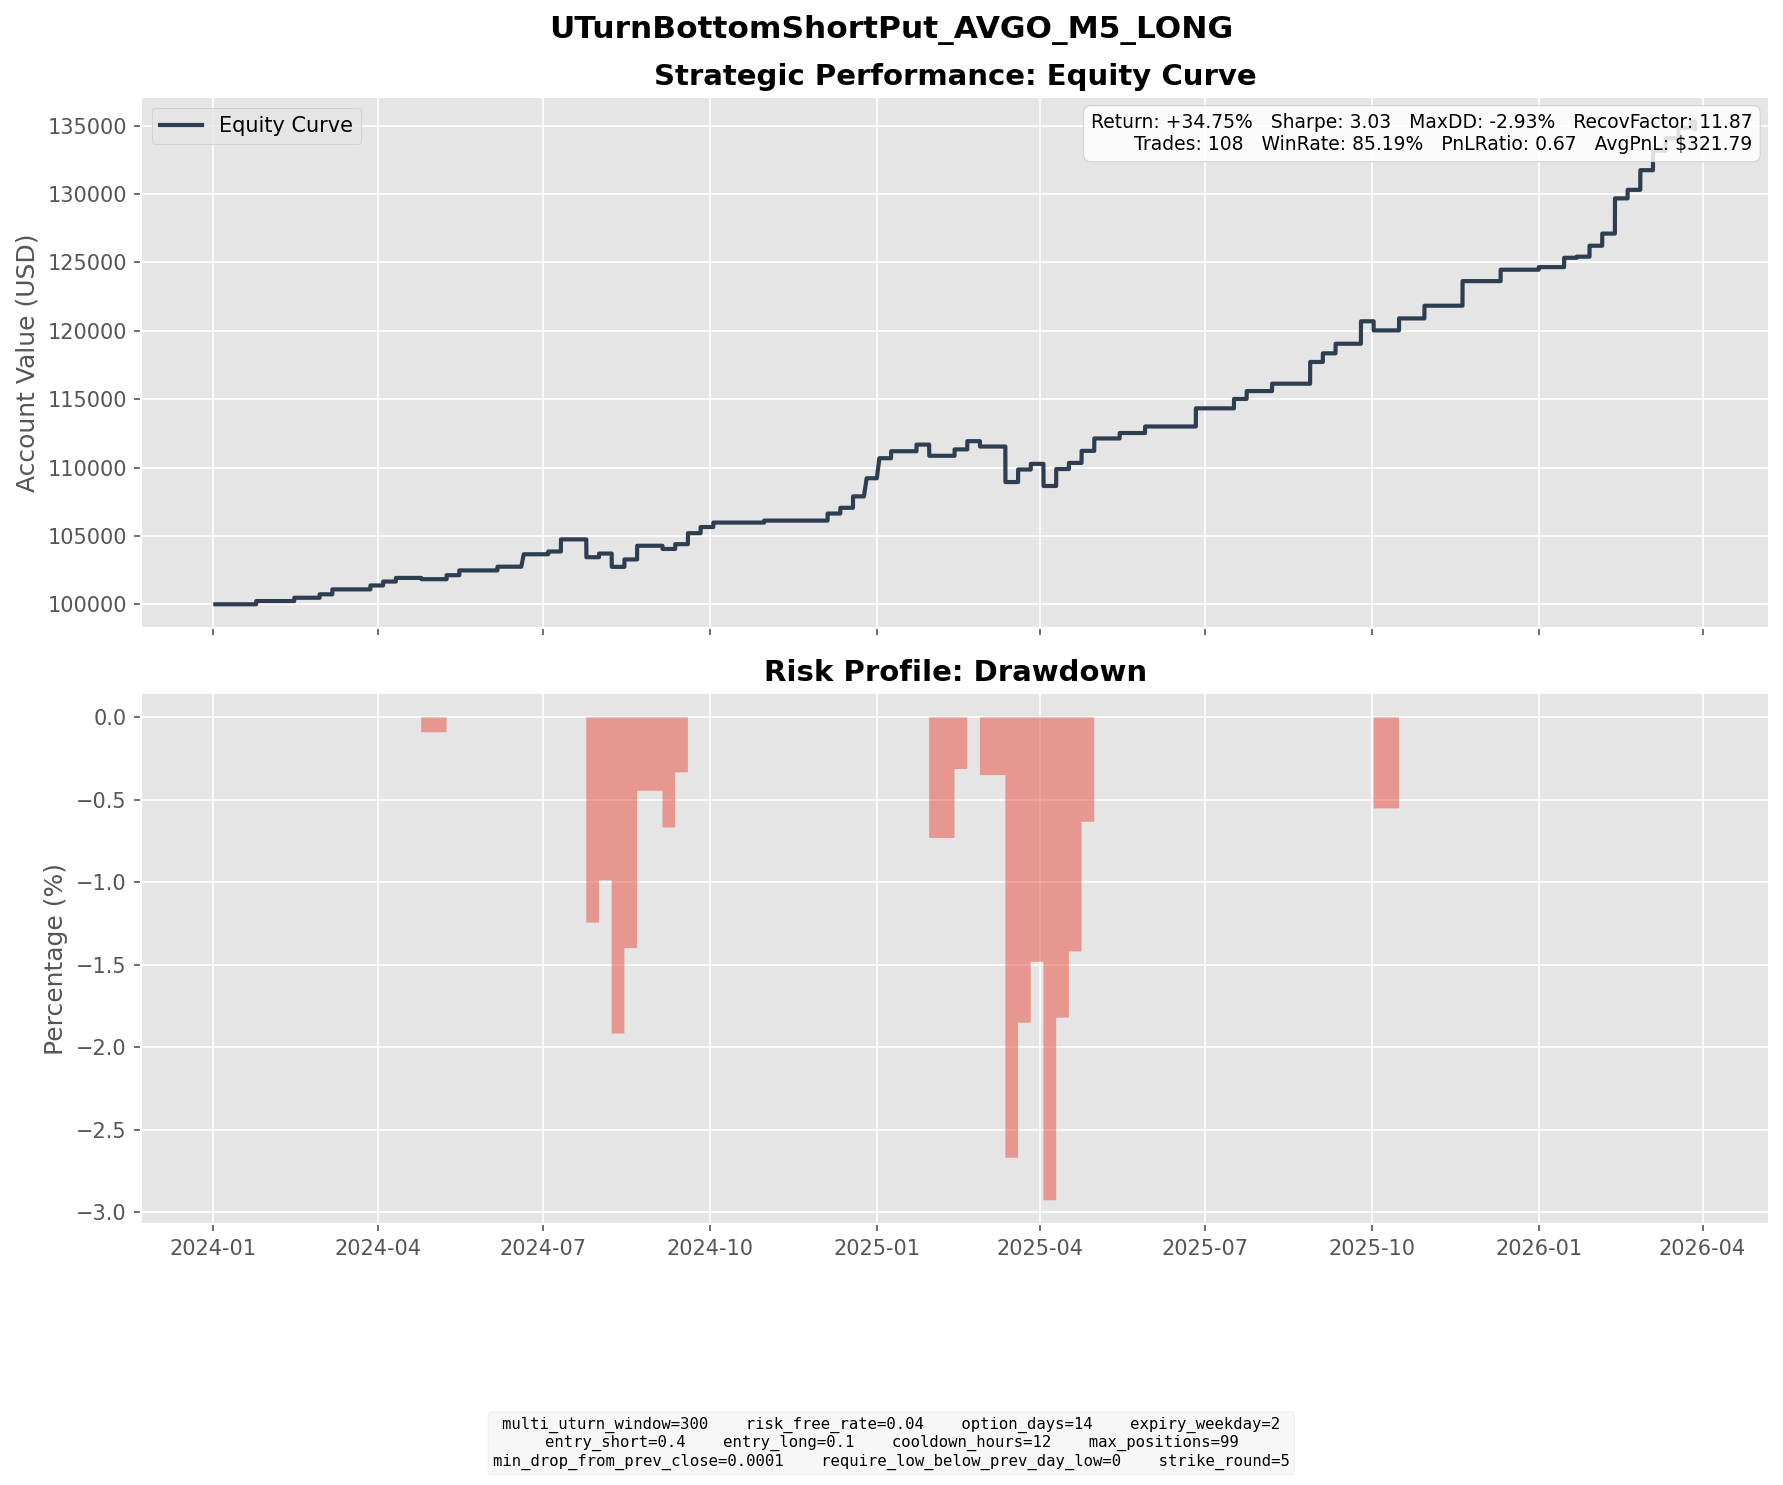

Source data for this figure (header and first rows):
entry_dt, lock_dt, lock_reason, settlement_dt, close_reason, k1, k2, short_prem, long_prem, net_credit, short_settle, long_settle, final_pnl
2024-01-05 15:30:00, 2024-01-05 15:30:00, direct_entry, 2024-01-24 16:00:00, expiry, 100, 85, 2.744, 0.3809, 2.363, 0.0, 0.0, 2.363
2024-01-26 13:05:00, 2024-01-26 13:05:00, direct_entry, 2024-02-14 16:00:00, expiry, 115, 100, 3.038, 0.6122, 2.426, 0.0, 0.0, 2.426
2024-02-13 13:05:00, 2024-02-13 13:05:00, direct_entry, 2024-02-28 16:00:00, expiry, 120, 105, 3.042, 0.5317, 2.51, 0.0, 0.0, 2.51
2024-02-21 15:10:00, 2024-02-21 15:10:00, direct_entry, 2024-03-06 16:00:00, expiry, 120, 105, 4.409, 0.7943, 3.615, 0.0, 0.0, 3.615
2024-03-12 12:10:00, 2024-03-12 12:10:00, direct_entry, 2024-03-27 16:00:00, expiry, 125, 110, 3.572, 0.7137, 2.858, 0.0, 0.0, 2.858
2024-03-15 15:00:00, 2024-03-15 15:00:00, direct_entry, 2024-04-03 16:00:00, expiry, 120, 105, 3.714, 0.8499, 2.864, 0.0, 0.0, 2.864
2024-03-25 09:30:00, 2024-03-25 09:30:00, direct_entry, 2024-04-10 16:00:00, expiry, 130, 115, 3.444, 0.7911, 2.653, 0.0, 0.0, 2.653
2024-04-08 12:25:00, 2024-04-08 12:25:00, direct_entry, 2024-04-24 16:00:00, expiry, 130, 115, 4.069, 0.9608, 3.108, 4.03, 0.0, -0.9221
2024-04-19 10:40:00, 2024-04-19 10:40:00, direct_entry, 2024-05-08 16:00:00, expiry, 120, 105, 3.792, 0.8789, 2.914, 0.0, 0.0, 2.914
2024-05-01 12:05:00, 2024-05-01 12:05:00, direct_entry, 2024-05-15 16:00:00, expiry, 125, 110, 4.347, 0.858, 3.489, 0.0, 0.0, 3.489
2024-05-17 10:15:00, 2024-05-17 10:15:00, direct_entry, 2024-06-05 16:00:00, expiry, 135, 120, 3.835, 1.108, 2.727, 0.0, 0.0, 2.727
2024-05-30 10:15:00, 2024-05-30 10:15:00, direct_entry, 2024-06-20 04:05:00, expiry, 135, 115, 5.226, 0.8909, 4.335, 0.0, 0.0, 4.335
2024-05-31 15:00:00, 2024-05-31 15:00:00, direct_entry, 2024-06-20 04:05:00, expiry, 125, 110, 3.243, 0.7847, 2.458, 0.0, 0.0, 2.458
2024-06-03 12:35:00, 2024-06-03 12:35:00, direct_entry, 2024-06-20 04:05:00, expiry, 125, 110, 2.881, 0.5839, 2.297, 0.0, 0.0, 2.297
2024-06-18 11:15:00, 2024-06-18 11:15:00, direct_entry, 2024-07-03 16:00:00, expiry, 175, 155, 5.053, 1.135, 3.918, 1.9, 0.0, 2.018
2024-06-20 13:40:00, 2024-06-20 13:40:00, direct_entry, 2024-07-10 16:00:00, expiry, 170, 145, 6.478, 1.113, 5.366, 0.0, 0.0, 5.366
2024-06-24 09:30:00, 2024-06-24 09:30:00, direct_entry, 2024-07-10 16:00:00, expiry, 160, 140, 4.326, 0.8282, 3.498, 0.0, 0.0, 3.498
2024-07-09 12:55:00, 2024-07-09 12:55:00, direct_entry, 2024-07-24 16:00:00, expiry, 170, 145, 5.896, 0.7141, 5.182, 18.22, 0.0, -13.04
2024-07-17 10:10:00, 2024-07-17 10:10:00, direct_entry, 2024-07-31 16:00:00, expiry, 155, 140, 3.769, 1.089, 2.68, 0.0, 0.0, 2.68
2024-07-24 15:15:00, 2024-07-24 15:15:00, direct_entry, 2024-08-07 16:00:00, expiry, 150, 130, 4.686, 0.6721, 4.014, 13.74, 0.0, -9.726
2024-07-29 15:00:00, 2024-07-29 15:00:00, direct_entry, 2024-08-14 16:00:00, expiry, 145, 130, 3.768, 1.066, 2.703, 0.0, 0.0, 2.703
2024-07-30 15:45:00, 2024-07-30 15:45:00, direct_entry, 2024-08-14 16:00:00, expiry, 140, 125, 3.626, 0.9051, 2.721, 0.0, 0.0, 2.721
2024-08-01 14:55:00, 2024-08-01 14:55:00, direct_entry, 2024-08-21 16:00:00, expiry, 140, 120, 3.867, 0.6554, 3.212, 0.0, 0.0, 3.212
2024-08-06 17:05:00, 2024-08-06 17:05:00, direct_entry, 2024-08-21 16:00:00, expiry, 140, 120, 4.521, 0.5752, 3.945, 0.0, 0.0, 3.945
2024-08-07 12:20:00, 2024-08-07 12:20:00, direct_entry, 2024-08-21 16:00:00, expiry, 140, 125, 3.729, 0.8892, 2.84, 0.0, 0.0, 2.84
2024-08-20 19:10:00, 2024-08-20 19:10:00, direct_entry, 2024-09-04 16:00:00, expiry, 160, 140, 4.296, 0.7485, 3.547, 5.88, 0.0, -2.333
2024-08-22 15:45:00, 2024-08-22 15:45:00, direct_entry, 2024-09-11 16:00:00, expiry, 160, 135, 6.109, 0.884, 5.225, 1.72, 0.0, 3.505
2024-08-30 12:45:00, 2024-08-30 12:45:00, direct_entry, 2024-09-18 16:00:00, expiry, 155, 135, 5.133, 1.115, 4.018, 0.0, 0.0, 4.018
2024-09-03 14:30:00, 2024-09-03 14:30:00, direct_entry, 2024-09-18 16:00:00, expiry, 150, 130, 4.73, 0.7361, 3.993, 0.0, 0.0, 3.993
2024-09-06 16:55:00, 2024-09-06 16:55:00, direct_entry, 2024-09-25 16:00:00, expiry, 135, 115, 5.388, 0.8674, 4.521, 0.0, 0.0, 4.521
2024-09-16 11:05:00, 2024-09-16 11:05:00, direct_entry, 2024-10-02 16:00:00, expiry, 155, 135, 3.93, 0.6804, 3.249, 0.0, 0.0, 3.249
2024-10-10 09:30:00, 2024-10-10 09:30:00, direct_entry, 2024-10-30 16:00:00, expiry, 180, 155, 6.63, 1.313, 5.317, 3.87, 0.0, 1.447
2024-11-15 09:35:00, 2024-11-15 09:35:00, direct_entry, 2024-12-04 16:00:00, expiry, 165, 140, 6.079, 0.9106, 5.169, 0.0, 0.0, 5.169
2024-11-25 14:40:00, 2024-11-25 14:40:00, direct_entry, 2024-12-11 16:00:00, expiry, 160, 140, 5.222, 1.034, 4.188, 0.0, 0.0, 4.188
2024-12-03 11:45:00, 2024-12-03 11:45:00, direct_entry, 2024-12-18 16:00:00, expiry, 165, 145, 5.652, 1.157, 4.495, 0.0, 0.0, 4.495
2024-12-04 14:00:00, 2024-12-04 14:00:00, direct_entry, 2024-12-18 16:00:00, expiry, 165, 145, 4.716, 0.8549, 3.861, 0.0, 0.0, 3.861
2024-12-05 19:55:00, 2024-12-05 19:55:00, direct_entry, 2024-12-26 04:00:00, expiry, 165, 140, 5.311, 0.7875, 4.523, 0.0, 0.0, 4.523
2024-12-09 14:50:00, 2024-12-09 14:50:00, direct_entry, 2024-12-26 04:00:00, expiry, 170, 150, 4.364, 0.9418, 3.422, 0.0, 0.0, 3.422
2024-12-10 05:05:00, 2024-12-10 05:05:00, direct_entry, 2024-12-26 04:00:00, expiry, 175, 150, 6.148, 0.8387, 5.309, 0.0, 0.0, 5.309
2024-12-12 09:45:00, 2024-12-12 09:45:00, direct_entry, 2025-01-02 04:00:00, expiry, 175, 150, 5.887, 1.061, 4.826, 0.0, 0.0, 4.826
2024-12-17 14:40:00, 2024-12-17 14:40:00, direct_entry, 2025-01-02 04:00:00, expiry, 230, 200, 6.4, 1.019, 5.382, 0.0, 0.0, 5.382
2024-12-18 11:35:00, 2024-12-18 11:35:00, direct_entry, 2025-01-02 04:00:00, expiry, 225, 200, 5.691, 1.242, 4.448, 0.0, 0.0, 4.448
2024-12-19 12:30:00, 2024-12-19 12:30:00, direct_entry, 2025-01-08 16:00:00, expiry, 210, 180, 6.157, 1.064, 5.092, 0.0, 0.0, 5.092
2025-01-07 14:40:00, 2025-01-07 14:40:00, direct_entry, 2025-01-22 16:00:00, expiry, 225, 200, 6.346, 1.495, 4.851, 0.0, 0.0, 4.851
2025-01-10 04:10:00, 2025-01-10 04:10:00, direct_entry, 2025-01-29 16:00:00, expiry, 220, 190, 6.775, 1.291, 5.483, 13.65, 0.0, -8.167
2025-01-29 11:10:00, 2025-01-29 11:10:00, direct_entry, 2025-02-12 16:00:00, expiry, 200, 175, 5.608, 0.9421, 4.666, 0.0, 0.0, 4.666
2025-02-03 08:00:00, 2025-02-03 08:00:00, direct_entry, 2025-02-19 16:00:00, expiry, 210, 180, 7.018, 1.002, 6.016, 0.0, 0.0, 6.016
2025-02-06 15:15:00, 2025-02-06 15:15:00, direct_entry, 2025-02-26 16:00:00, expiry, 225, 190, 8.28, 1.2, 7.08, 11.0, 0.0, -3.92
2025-02-21 12:35:00, 2025-02-21 12:35:00, direct_entry, 2025-03-12 16:00:00, expiry, 215, 185, 7.346, 1.333, 6.013, 20.97, 0.0, -14.96
2025-02-24 05:10:00, 2025-02-24 05:10:00, direct_entry, 2025-03-12 16:00:00, expiry, 210, 185, 6.369, 1.418, 4.951, 15.97, 0.0, -11.02
2025-02-28 09:35:00, 2025-02-28 09:35:00, direct_entry, 2025-03-19 16:00:00, expiry, 190, 165, 5.738, 1.174, 4.564, 0.0, 0.0, 4.564
2025-03-03 13:45:00, 2025-03-03 13:45:00, direct_entry, 2025-03-19 16:00:00, expiry, 185, 160, 5.468, 0.8646, 4.604, 0.0, 0.0, 4.604
2025-03-07 10:45:00, 2025-03-07 10:45:00, direct_entry, 2025-03-26 16:00:00, expiry, 180, 155, 6.307, 1.171, 5.136, 1.0, 0.0, 4.136
2025-03-13 13:50:00, 2025-03-13 13:50:00, direct_entry, 2025-04-02 16:00:00, expiry, 185, 160, 6.138, 1.254, 4.884, 12.91, 0.0, -8.026
2025-03-18 11:05:00, 2025-03-18 11:05:00, direct_entry, 2025-04-02 16:00:00, expiry, 185, 160, 5.578, 0.8331, 4.745, 12.91, 0.0, -8.165
2025-03-20 12:50:00, 2025-03-20 12:50:00, direct_entry, 2025-04-09 16:00:00, expiry, 185, 160, 6.217, 1.276, 4.941, 0.7, 0.0, 4.241
2025-03-21 04:45:00, 2025-03-21 04:45:00, direct_entry, 2025-04-09 16:00:00, expiry, 185, 160, 6.452, 1.295, 5.157, 0.7, 0.0, 4.457
2025-03-26 12:35:00, 2025-03-26 12:35:00, direct_entry, 2025-04-09 16:00:00, expiry, 175, 155, 4.66, 0.9616, 3.698, 0.0, 0.0, 3.698
2025-03-27 09:50:00, 2025-03-27 09:50:00, direct_entry, 2025-04-16 16:00:00, expiry, 170, 145, 5.377, 0.8825, 4.494, 0.0, 0.0, 4.494
2025-04-03 15:50:00, 2025-04-03 15:50:00, direct_entry, 2025-04-23 16:00:00, expiry, 150, 130, 4.683, 0.9697, 3.713, 0.0, 0.0, 3.713
... 48 more rows
